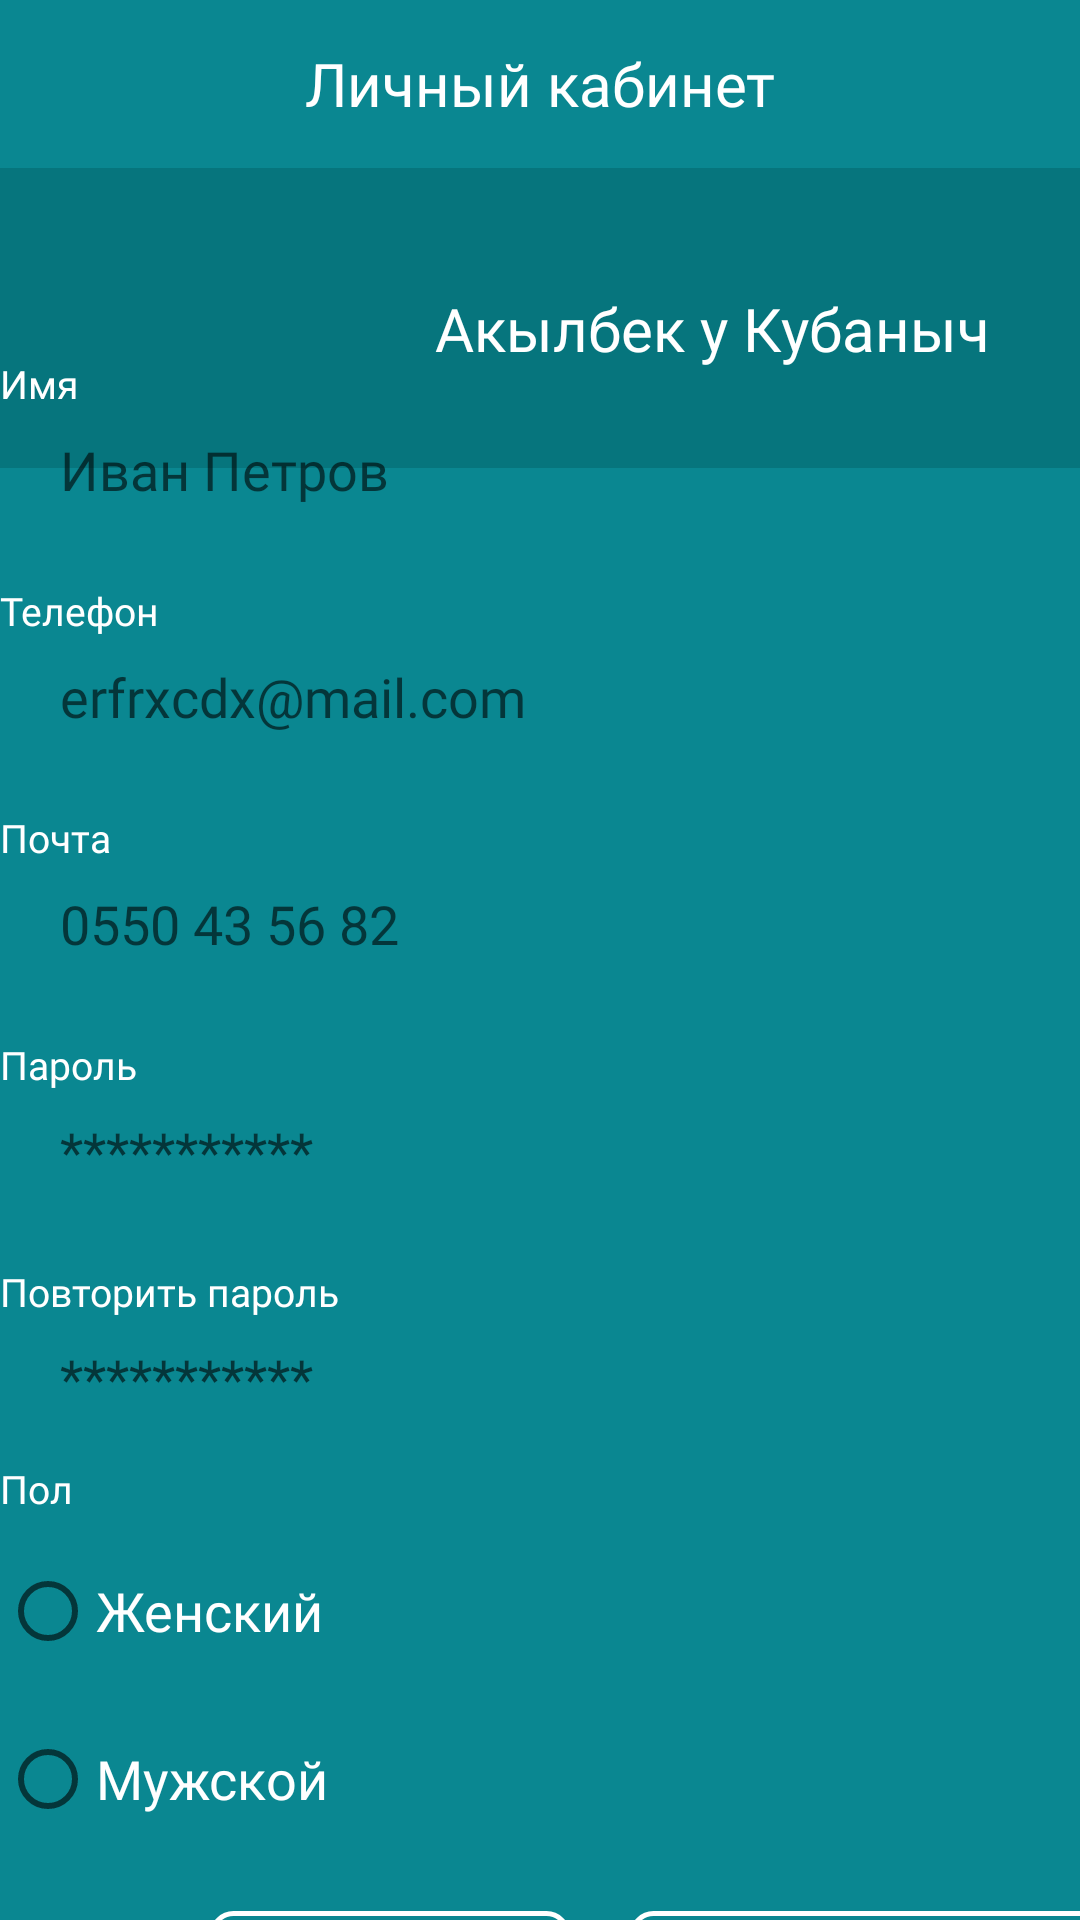

Layout XML and referenced resources for this Android screen:
<!-- AndroidManifest.xml: application theme Theme.Halal_AppMWLLC -->
<!-- res/layout/fragment_lishnye__kabinet_.xml -->
<?xml version="1.0" encoding="utf-8"?>
<androidx.constraintlayout.widget.ConstraintLayout xmlns:android="http://schemas.android.com/apk/res/android"
    xmlns:app="http://schemas.android.com/apk/res-auto"
    xmlns:tools="http://schemas.android.com/tools"
    android:layout_width="match_parent"
    android:layout_height="match_parent"
    android:background="@color/halal"
    tools:context=".ui.menu.Lishnye_Kabinet_Fragment">

    <androidx.appcompat.widget.Toolbar
        android:id="@+id/main_toolnar"
        android:layout_width="match_parent"
        android:layout_height="wrap_content"
        android:background="@color/halal"
        app:layout_constraintLeft_toLeftOf="parent"
        app:layout_constraintRight_toRightOf="parent"
        app:layout_constraintTop_toTopOf="parent">


        <ImageView
            android:id="@+id/btn_back_menu"
            android:layout_width="wrap_content"
            android:layout_height="wrap_content"
            android:padding="10dp"
            android:src="@drawable/nazad" />

        <TextView
            android:layout_width="wrap_content"
            android:layout_height="wrap_content"
            android:layout_gravity="center"
            android:fontFamily="@font/ttv"
            android:text="@string/lishnyi_kabinet"
            android:textColor="@color/white"
            android:textSize="20sp"
            android:textStyle="normal" />

    </androidx.appcompat.widget.Toolbar>

    <LinearLayout
        android:layout_width="match_parent"
        android:layout_height="100dp"
        android:id="@+id/lin_user_content"
        android:layout_marginTop="56dp"
        android:background="#06757D"
        app:layout_constraintEnd_toEndOf="parent"
        app:layout_constraintStart_toStartOf="parent"
        app:layout_constraintTop_toTopOf="parent">

        <ImageView
            android:id="@+id/img_menu"
            android:layout_width="85dp"
            android:layout_height="85dp"
            android:layout_alignParentTop="true"
            android:layout_marginLeft="20dp"
            android:layout_marginTop="10dp"
            android:src="@drawable/img_menu"
            app:layout_constraintStart_toStartOf="parent"
            app:layout_constraintTop_toTopOf="parent"
            app:shapeAppearanceOverlay="@style/circular" />

        <TextView
            android:layout_width="200dp"
            android:layout_height="wrap_content"
            android:layout_marginStart="40dp"
            android:layout_marginTop="40dp"
            android:fontFamily="@font/ttv"
            android:text="@string/AkylbekuKubanysh"
            android:textColor="@color/white"
            android:textSize="20dp"
            android:textStyle="normal" />

    </LinearLayout>

    <LinearLayout
        android:layout_width="wrap_content"
        android:layout_height="wrap_content"
        android:orientation="vertical"
        app:layout_constraintBottom_toBottomOf="parent"
        app:layout_constraintEnd_toEndOf="parent"
        app:layout_constraintStart_toStartOf="parent"
        app:layout_constraintTop_toBottomOf="@+id/lin_user_content">

        <TextView
            android:layout_width="wrap_content"
            android:layout_height="wrap_content"
            android:fontFamily="@font/ttv"
            android:text="@string/imia"
            android:textColor="@color/white"
            android:textSize="13dp"
            android:textStyle="normal" />

        <EditText
            android:id="@+id/et_name"
            android:layout_width="374dp"
            android:layout_height="40dp"
            android:background="@drawable/shape_menu"
            android:fontFamily="@font/ttv"
            android:hint="Иван Петров"
            android:paddingStart="20dp"
            android:textStyle="normal" />

        <TextView
            android:layout_width="wrap_content"
            android:layout_height="wrap_content"
            android:layout_marginTop="18dp"
            android:fontFamily="@font/ttv"
            android:text="@string/phone_user"
            android:textColor="@color/white"
            android:textSize="13dp"
            android:textStyle="normal" />

        <EditText
            android:id="@+id/et_email"
            android:layout_width="374dp"
            android:layout_height="40dp"
            android:background="@drawable/shape_menu"
            android:fontFamily="@font/ttv"
            android:hint="erfrxcdx@mail.com"
            android:paddingStart="20dp"
            android:textStyle="normal" />

        <TextView
            android:layout_width="wrap_content"
            android:layout_height="wrap_content"
            android:layout_marginTop="18dp"
            android:fontFamily="@font/ttv"
            android:text="@string/pochta"
            android:textColor="@color/white"
            android:textSize="13dp"
            android:textStyle="normal" />

        <EditText
 android:id="@+id/et_phone"
            android:layout_width="374dp"
            android:layout_height="40dp"
            android:background="@drawable/shape_menu"
            android:fontFamily="@font/ttv"
            android:hint="0550 43 56 82"
            android:paddingStart="20dp"
            android:textStyle="normal" />

        <TextView
            android:layout_width="wrap_content"
            android:layout_height="wrap_content"
            android:layout_marginTop="18dp"
            android:fontFamily="@font/ttv"
            android:text="@string/password_user"
            android:textColor="@color/white"
            android:textSize="13dp" />

        <EditText
            android:id="@+id/et_password"
            android:layout_width="374dp"
            android:layout_height="40dp"
            android:background="@drawable/shape_menu"
            android:fontFamily="@font/ttv"
            android:hint="***********"
            android:paddingStart="20dp"
            android:textStyle="normal" />

        <TextView
            android:layout_width="wrap_content"
            android:layout_height="wrap_content"
            android:layout_marginTop="18dp"
            android:fontFamily="@font/ttv"
            android:text="@string/povtor_pasword_user"
            android:textColor="@color/white"
            android:textSize="13dp" />

        <EditText
            android:id="@+id/et_conPassword"
            android:layout_width="374dp"
            android:layout_height="40dp"
            android:background="@drawable/shape_menu"
            android:fontFamily="@font/ttv"
            android:hint="***********"
            android:paddingStart="20dp"
            android:textStyle="normal" />


        <TextView
            android:layout_width="wrap_content"
            android:layout_height="wrap_content"
            android:layout_marginTop="8dp"
            android:fontFamily="@font/ttv"
            android:text="@string/pol_user"
            android:textColor="@color/white"
            android:textSize="13dp" />

        <RadioButton
            android:id="@+id/check_female"
            android:layout_width="wrap_content"
            android:layout_height="wrap_content"
            android:layout_marginTop="8dp"
            android:fontFamily="@font/ttv"
            android:text="@string/jenskiy_user_radio"
            android:textColor="@color/white"
            android:textSize="18dp" />

        <RadioButton
            android:id="@+id/check_male"
            android:layout_width="wrap_content"
            android:layout_height="wrap_content"
            android:layout_marginTop="8dp"
            android:fontFamily="@font/ttv"
            android:text="@string/mujskoi_user"
            android:textColor="@color/white"
            android:textSize="18dp" />


        <LinearLayout
            android:layout_width="374dp"
            android:layout_height="wrap_content"
            android:layout_marginTop="20dp"
            android:orientation="horizontal">

            <TextView
                android:id="@+id/BtnCancel"
                android:layout_width="120dp"
                android:layout_height="40dp"
                android:layout_marginStart="70dp"
                android:background="@drawable/shape_btn_soh"
                android:fontFamily="@font/ttv"
                android:gravity="center"
                android:text="@string/otmena_btn"
                android:textColor="@color/white"
                android:textSize="18dp" />

            <TextView
                android:id="@+id/BtnSave"
                android:layout_width="160dp"
                android:layout_height="40dp"
                android:layout_marginStart="20dp"
                android:background="@drawable/shape_btn_soh"
                android:fontFamily="@font/ttv"
                android:gravity="center"
                android:text="@string/sohranit_btn"
                android:textColor="@color/white"
                android:textSize="18dp" />

        </LinearLayout>


    </LinearLayout>


</androidx.constraintlayout.widget.ConstraintLayout>
<!-- resources referenced by this layout -->
<resources>
  <color name="halal">#0A8791</color>
  <color name="white">#FFFFFFFF</color>
  <!-- drawable shape_btn_soh (drawable) -->
  <?xml version="1.0" encoding="utf-8"?>
  <shape xmlns:android="http://schemas.android.com/apk/res/android">
      <stroke android:color="@color/white"
           android:width="1.6dp"/>
      <solid android:color="@color/halal"/>
      <corners android:radius="7dp"/>
  </shape>
  <string name="AkylbekuKubanysh">Акылбек у Кубаныч</string>
  <string name="imia">Имя</string>
  <string name="jenskiy_user_radio">Женский</string>
  <string name="lishnyi_kabinet">Личный кабинет</string>
  <string name="mujskoi_user">Мужской</string>
  <string name="otmena_btn">Отмена</string>
  <string name="password_user">Пароль</string>
  <string name="phone_user">Телефон</string>
  <string name="pochta">Почта</string>
  <string name="pol_user">Пол</string>
  <string name="povtor_pasword_user">Повторить пароль</string>
  <string name="sohranit_btn">Сохранить</string>
  <style name="Theme.Halal_AppMWLLC" parent="Theme.MaterialComponents.DayNight.NoActionBar">
          
          <item name="colorPrimary">@color/halal</item>
  
          <item name="android:statusBarColor" tools:targetApi="l">?attr/colorPrimary</item>
          
      </style>
</resources>
